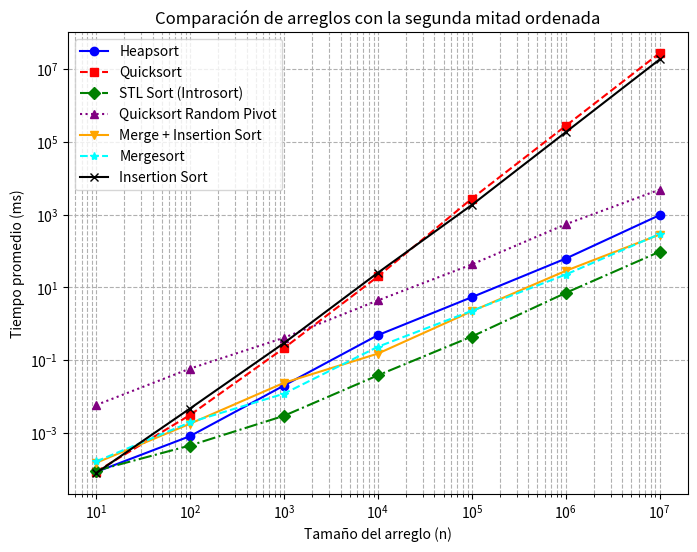

Source code (Python): (Note: this script raises an exception after producing the figure.)
import matplotlib.pyplot as plt
import numpy as np

n = np.array([10, 100,1000, 10000, 100000, 1000000, 10000000])

""" Plantilla
heapsort = np.array([])
quicksort = np.array([])
sortSTL = np.array([])
quicksortrandom = np.array([])
mergeinsertionsort = np.array([])
mergesort = np.array([])
insertionsort = np.array([])
"""

""" Datos aleatorios
heapsort = np.array([0.00042603, 0.00616826, 0.0616511, 0.735662, 9.26665, 119.646, 1939.05])
quicksort = np.array([0.00019239, 0.00271011, 0.0366828, 0.488155, 5.93696, 70.0742, 815.858])
sortSTL = np.array([0.00014943, 0.00270442, 0.0331546, 0.421855, 5.28987, 62.5495, 727.147])
quicksortrandom = np.array([0.00298035, 0.0399941, 0.398902, 3.66027, 37.727, 390.481, 3936.6])
mergeinsertionsort = np.array([0.0001419, 0.00224196, 0.0351345, 0.512291, 6.5969, 80.0306, 932.247])
mergesort = np.array([0.00022357, 0.00306839, 0.0444755, 0.574855, 7.34587, 88.6231, 989.348])
insertionsort = np.array([0.00014429, 0.00193759, 0.082863, 6.93874, 659.491, 65949, 6594910])
"""
""" Arreglos ordenados en orden ascendente
heapsort = np.array([9.16e-05, 0.00092445, 0.0245757, 0.440529, 4.82991, 52.7296, 586.573])
quicksort = np.array([8.537e-05, 0.00305874, 0.247773, 23.8087, 2481.59, 248100, 24810000]) 
sortSTL = np.array([4.832e-05, 0.00031174, 0.00422537, 0.0537534, 0.597158, 6.98417, 86.7627])
quicksortrandom = np.array([0.00349121, 0.0358748, 0.339942, 4.73374, 61.3074, 1827.1, 23648.645])
mergeinsertionsort = np.array([4.836e-05, 0.00030206, 0.00425567, 0.0553565, 0.689751, 9.23823, 126.685])
mergesort = np.array([8.213e-05, 0.00026066, 0.00183742, 0.0202312, 0.220803, 2.49907, 27.0341])
insertionsort = np.array([4.85e-05, 0.00011384, 0.00076772, 0.00697973, 0.0697288, 0.960569, 9.95646])
"""

#Arreglos ordenados en orden descendente
heapsort = np.array([8.455e-05, 0.00081758, 0.0200874, 0.488517, 5.401, 62.1919, 974.489])
quicksort = np.array([8.565e-05, 0.00311789, 0.214689, 19.9931, 2767.91, 276700.0, 27670000.0]) 
sortSTL = np.array([9.188e-05, 0.00045233, 0.00296143, 0.0384211, 0.447895, 7.08807, 96.1349])
quicksortrandom = np.array([0.00584584, 0.0587516, 0.414323, 4.39686, 42.8719, 545.552, 4893.43])
mergeinsertionsort = np.array([0.00015089, 0.00179551, 0.0238554, 0.152024, 2.21928, 28.651, 284.208])
mergesort = np.array([0.00016449, 0.00195614, 0.012023, 0.234106, 2.27419, 22.6458, 294.936])
insertionsort = np.array([7.905e-05, 0.00469863, 0.295544, 25.3377, 1854.51, 185400.0, 18540000.0]) 



"""# Arreglos con todos los elementos iguales
heapsort = np.array([6.931e-05, 0.00033203, 0.003778, 0.0295245, 0.294784, 3.14765, 37.4403])
quicksort = np.array([0.00022936, 0.00314972, 0.26722, 24.7819, 3259.38, 325900.0, 32590000.0]) 
sortSTL = np.array([5.658e-05, 0.00046249, 0.00381944, 0.0515763, 0.62765, 8.42094, 122.959])
quicksortrandom = np.array([0.00482982, 0.0595563, 0.899436, 40.0374, 3159.71, 315900.0, 31590000.0]) 
mergeinsertionsort = np.array([6.996e-05, 0.00035486, 0.00455966, 0.0713852, 1.34818, 15.5091, 212.777])
mergesort = np.array([0.00013805, 0.00058914, 0.00429605, 0.0422489, 0.3824, 3.65084, 44.1407])
insertionsort = np.array([6.591e-05, 0.00015959, 0.00097256, 0.019148, 0.121656, 1.82988, 15.3272])
"""

"""# Arreglos con la primera mitad de los elementos ordenados
heapsort = np.array([0.00019135, 0.00406105, 0.0610745, 0.871837, 11.7956, 248.185, 1570.54])
quicksort = np.array([0.00020785, 0.00393309, 0.0845196, 5.64559, 162.874, 269.096, 1320.83]) 
sortSTL = np.array([7.467e-05, 0.00129701, 0.0172712, 0.212732, 2.74087, 39.4308, 492.796])
quicksortrandom = np.array([0.00039391, 0.00548386, 0.0444117, 0.530821, 8.71809, 148.877, 1097.73]) 
mergeinsertionsort = np.array([0.0001409, 0.00169093, 0.0223555, 0.238035, 3.13928, 38.7172, 475.429])
mergesort = np.array([0.00024287, 0.0017062, 0.020546, 0.259627, 3.30348, 40.1424, 482.126])
insertionsort = np.array([0.0001047, 0.00075905, 0.0203077, 1.61047, 155.946, 15808.2, 1550000]) 
"""

#Arreglos con la segunda mitad de los elementos ordenados
"""heapsort = np.array([0.00011993, 0.00290443, 0.0438809, 0.528532, 6.1036, 78.8204, 1649.92])
quicksort = np.array([0.00036927, 0.00367274, 0.195314, 16.8054, 1775.11, 177500, 17750000]) # 2
sortSTL = np.array([0.0001438, 0.00188333, 0.0225369, 0.319333, 4.38304, 55.3902, 749.643])
quicksortrandom = np.array([0.00040042, 0.00454561, 0.0739847, 1.64332, 42.0358, 1394.1, 139400]) # 1 
mergeinsertionsort = np.array([0.00013239, 0.00227596, 0.0247322, 0.447353, 6.19536, 80.7185, 1023.26])
mergesort = np.array([0.00014789, 0.00158937, 0.0223016, 0.301483, 4.20761, 57.7972, 608.522])
insertionsort = np.array([7.922e-05, 0.00079139, 0.0201653, 1.62514, 180.333, 18000, 1800000])  # 2
"""

plt.figure(figsize=(8,6))
plt.loglog(n, heapsort, marker='o', linestyle='-', color='blue', label='Heapsort')
plt.loglog(n, quicksort, marker='s', linestyle='--', color='red', label='Quicksort')
plt.loglog(n, sortSTL, marker='D', linestyle='-.', color='green', label='STL Sort (Introsort)')
plt.loglog(n, quicksortrandom, marker='^', linestyle=':', color='purple', label='Quicksort Random Pivot')
plt.loglog(n, mergeinsertionsort, marker='v', linestyle='-', color='orange', label='Merge + Insertion Sort')
plt.loglog(n, mergesort, marker='*', linestyle='--', color='cyan', label='Mergesort')
plt.loglog(n, insertionsort, marker='x', linestyle='-', color='black', label='Insertion Sort')


plt.xlabel("Tamaño del arreglo (n)")
plt.ylabel("Tiempo promedio (ms)")
plt.title("Comparación de arreglos con la segunda mitad ordenada")
plt.legend()
plt.grid(True, which="both", ls="--")

#plt.show()
plt.savefig('graficos/arreglos2.png', dpi=300, bbox_inches='tight')
